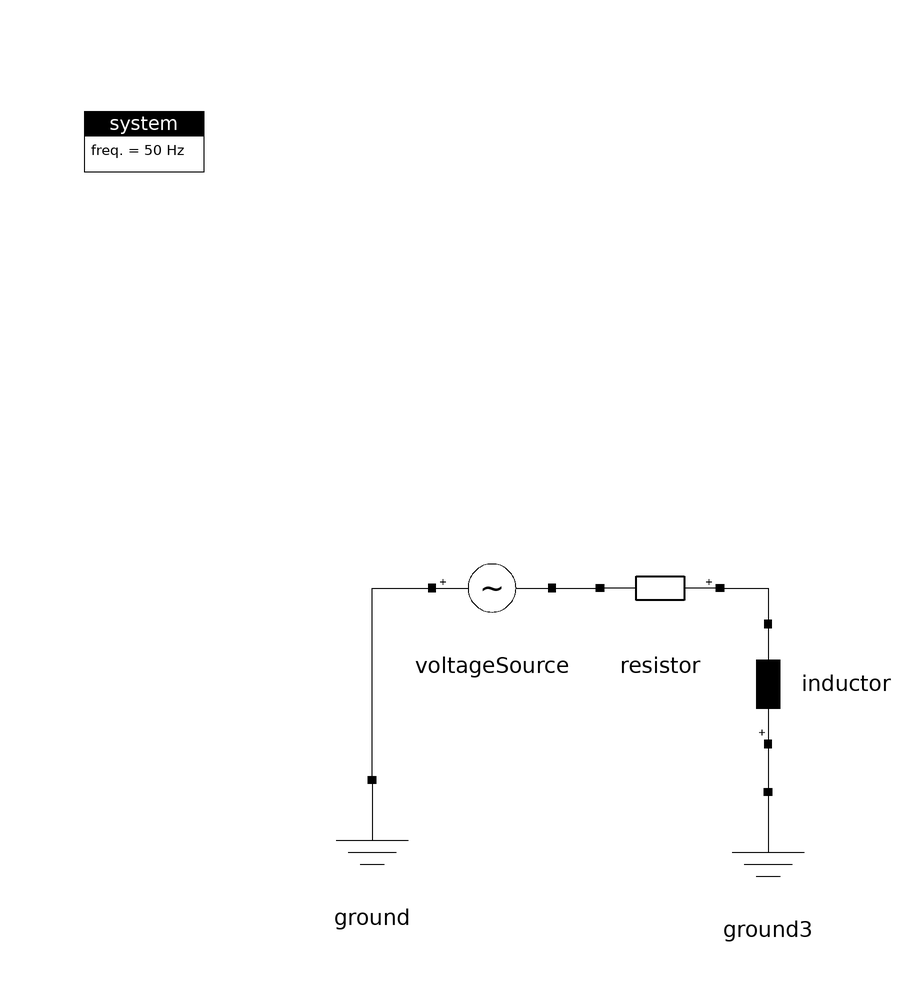

The component connection diagram of the Modelica model below, drawn from its own Placement and Line annotations.

model VoltageSource_RL
  import ModPowerSystems;
  inner ModPowerSystems.Base.System system
    annotation (Placement(transformation(extent={{-100,80},{-80,100}})));
  ModPowerSystems.DynPhasorSinglePhase.Basics.VoltageSource voltageSource
    annotation (Placement(transformation(extent={{-42,6},{-22,26}})));
  ModPowerSystems.DynPhasorSinglePhase.Basics.Resistor resistor(R=1)
    annotation (Placement(transformation(
        extent={{10,-10},{-10,10}},
        rotation=0,
        origin={-4,16})));
  ModPowerSystems.DynPhasorSinglePhase.Basics.Ground ground
    annotation (Placement(transformation(extent={{-62,-36},{-42,-16}})));
  ModPowerSystems.DynPhasorSinglePhase.Basics.Inductor inductor(L=0.001)
    annotation (Placement(transformation(
        extent={{-10,-10},{10,10}},
        rotation=90,
        origin={14,0})));
  ModPowerSystems.DynPhasorSinglePhase.Basics.Ground ground3
    annotation (Placement(transformation(extent={{4,-38},{24,-18}})));
equation
  connect(resistor.Pin1, inductor.Pin2)
    annotation (Line(points={{6,16},{14,16},{14,10}}, color={0,0,0}));
  connect(ground.Pin1, voltageSource.Pin1) annotation (Line(points={{-52,-16},{
          -52,-16},{-52,16},{-42,16}}, color={0,0,0}));
  connect(inductor.Pin1, ground3.Pin1)
    annotation (Line(points={{14,-10},{14,-14},{14,-18}}, color={0,0,0}));
  connect(voltageSource.Pin2, resistor.Pin2)
    annotation (Line(points={{-22,16},{-18,16},{-14,16}}, color={0,0,0}));
  annotation (Icon(coordinateSystem(preserveAspectRatio=false)), Diagram(
        coordinateSystem(preserveAspectRatio=false)),
    experiment(StopTime=0.2, Interval=5e-005));
end VoltageSource_RL;